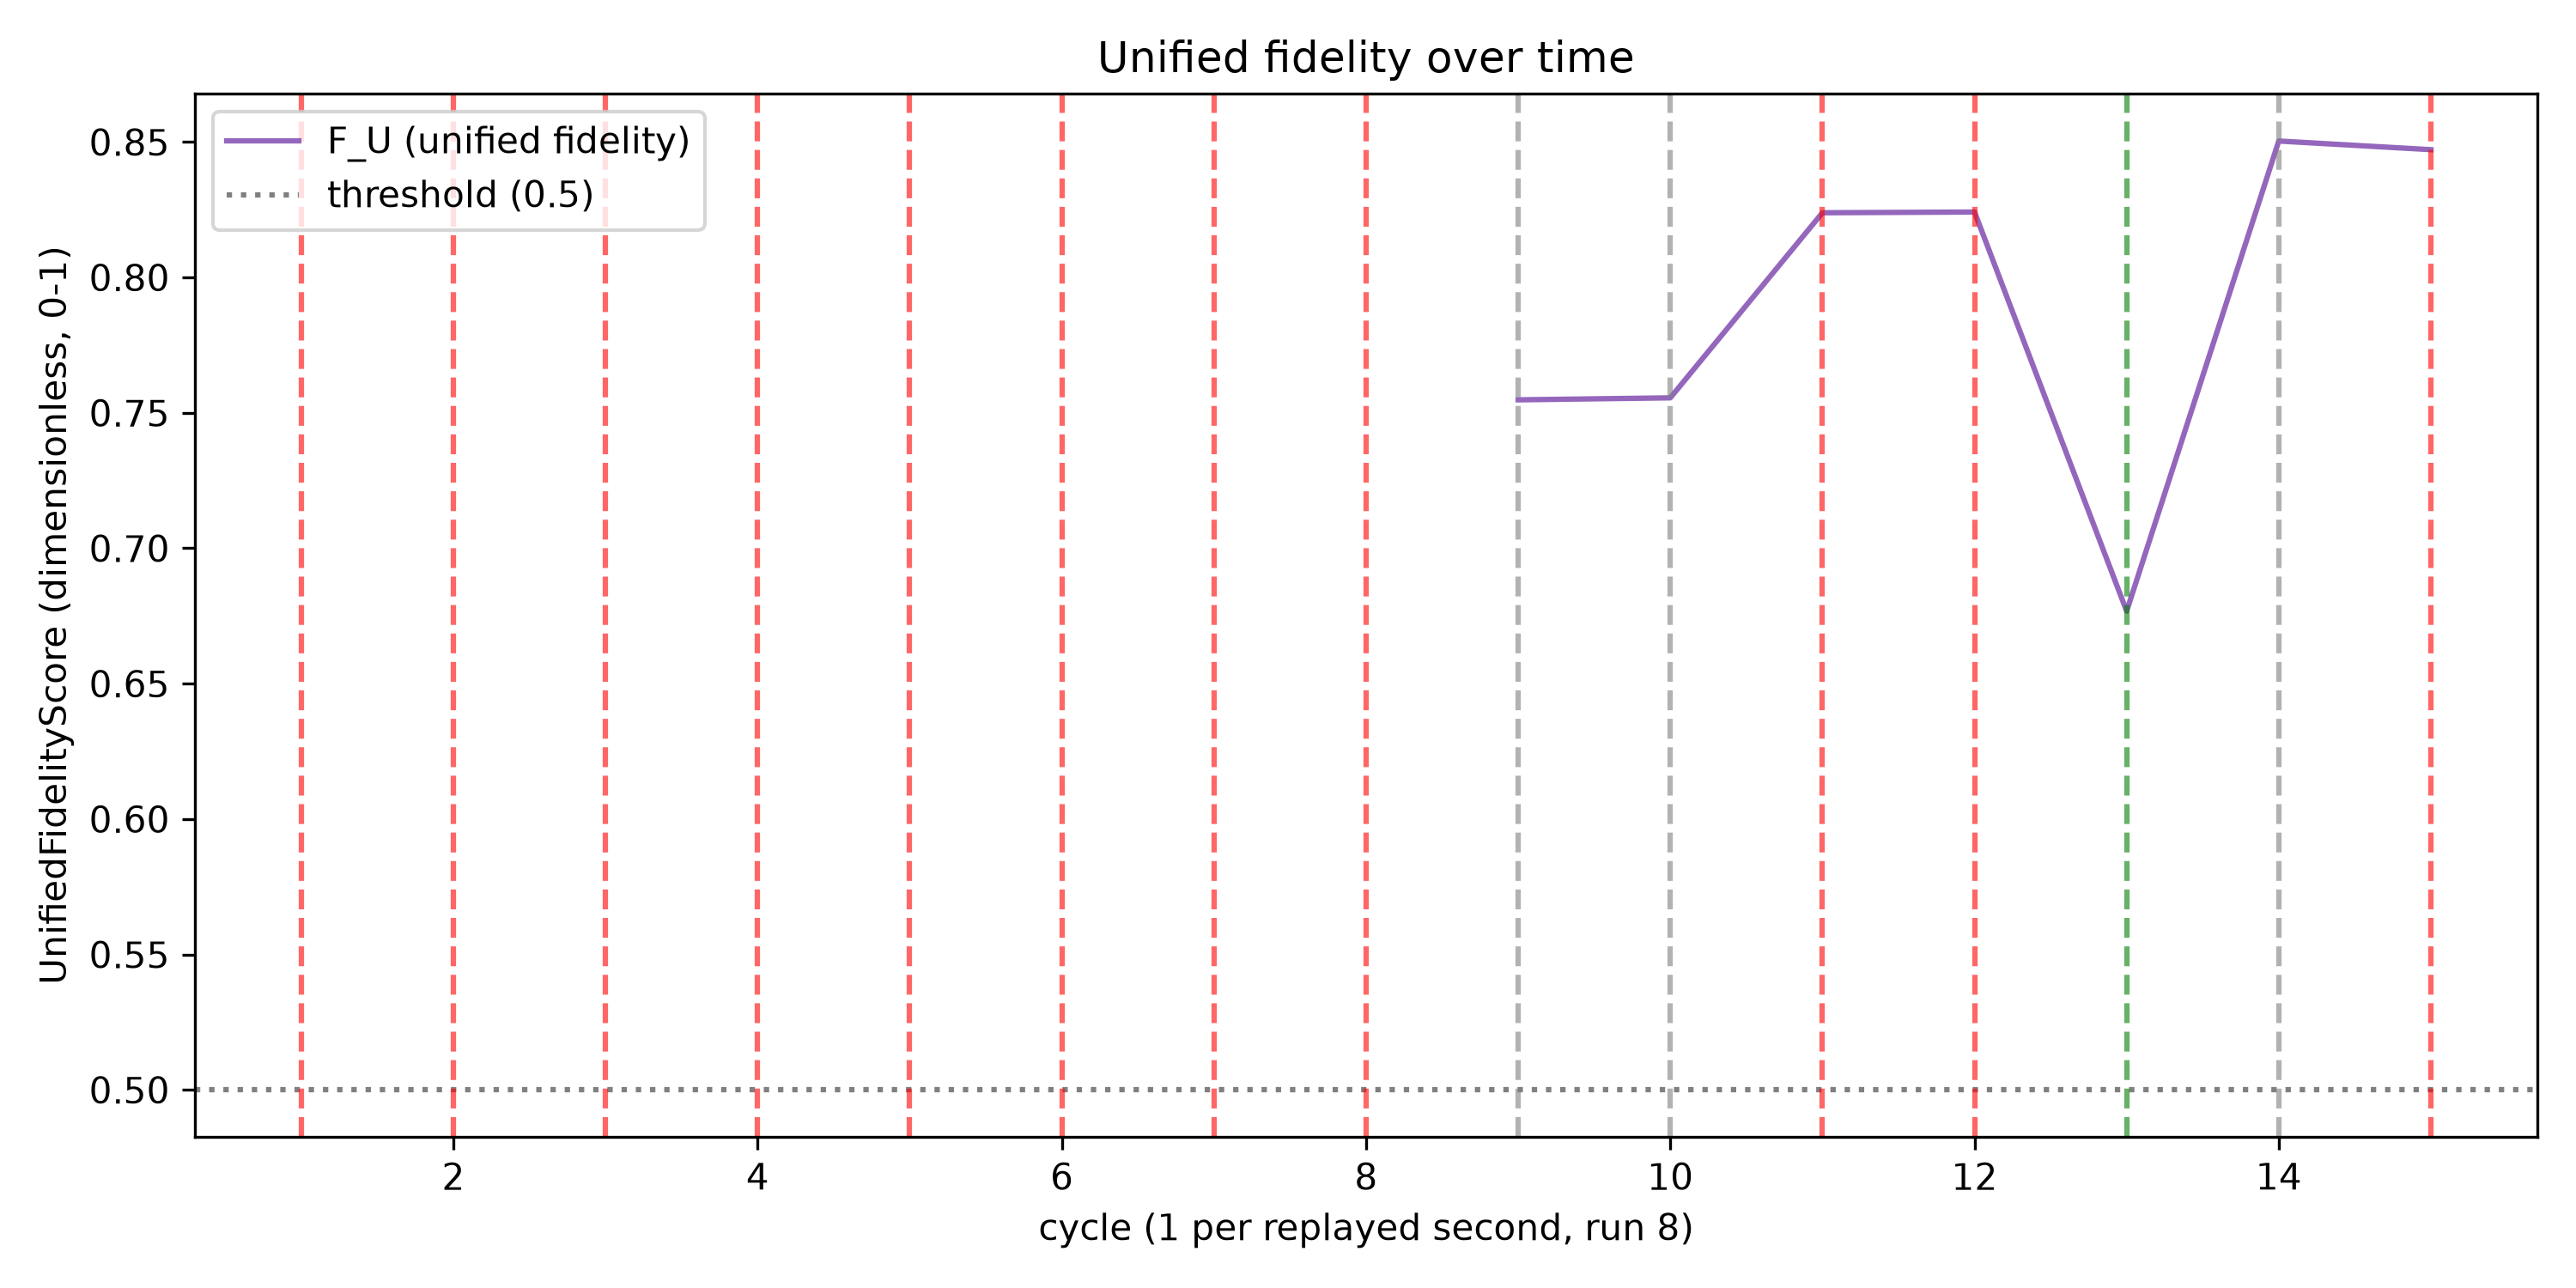

Values plotted in this chart, from the file beside it:
cycle, F_U
1, 
2, 
3, 
4, 
5, 
6, 
7, 
8, 
9, 0.7548
10, 0.7555
11, 0.8239
12, 0.8241
13, 0.6768
14, 0.8504
15, 0.8472
